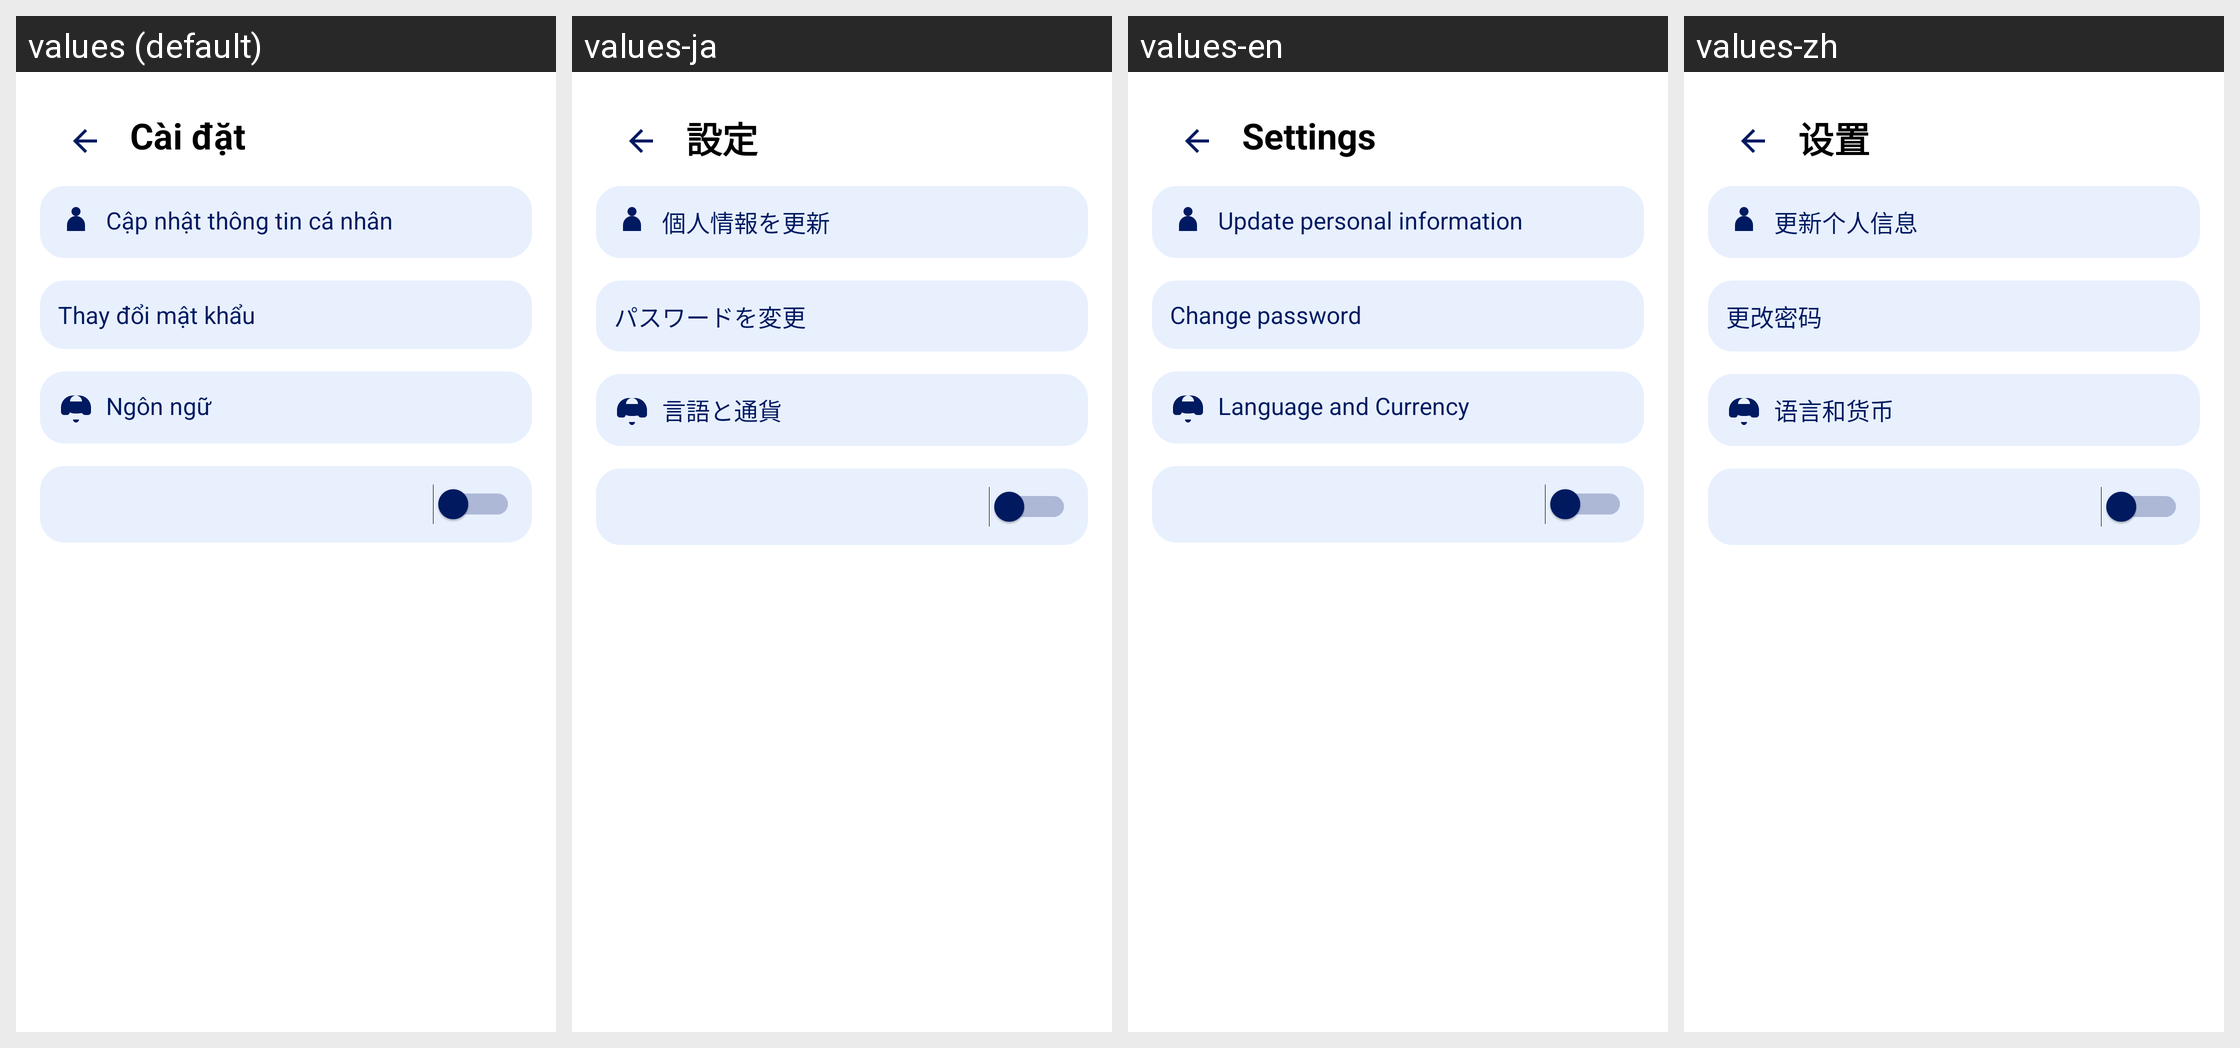

The Android screen above is rendered under several locales of the same app. Produce the string resources it draws, with the default and per-locale values.
Android screen res/layout/activity_setting_screen.xml rendered under 4 locales, left to right: values (default), values-ja, values-en, values-zh. Device: Nexus 5 (rendered at 1080×1920; each locale shown at half size, 540×960, under a caption strip naming it); theme Theme.DATN_ToyStoryShop.
Strings drawn on this screen, with the default value and each locale's value (text and hints the layout hard-codes, and strings that could not be matched under every locale, appear in the picture but are not listed):

setting_pro
  values: Cài đặt
  values-ja: 設定
  values-en: Settings
  values-zh: 设置

update_profile_set
  values: Cập nhật thông tin cá nhân
  values-ja: 個人情報を更新
  values-en: Update personal information
  values-zh: 更新个人信息

change_password_set
  values: Thay đổi mật khẩu
  values-ja: パスワードを変更
  values-en: Change password
  values-zh: 更改密码

language_currency_pro
  values: Ngôn ngữ
  values-ja: 言語と通貨
  values-en: Language and Currency
  values-zh: 语言和货币
